Run: headless pygame with SDL's dummy video driver; simulated clock (each Clock.tick advances the game by its frame time, no real sleeping); random seed 0; keys injected as events and as key.get_pressed() state; no mouse input.
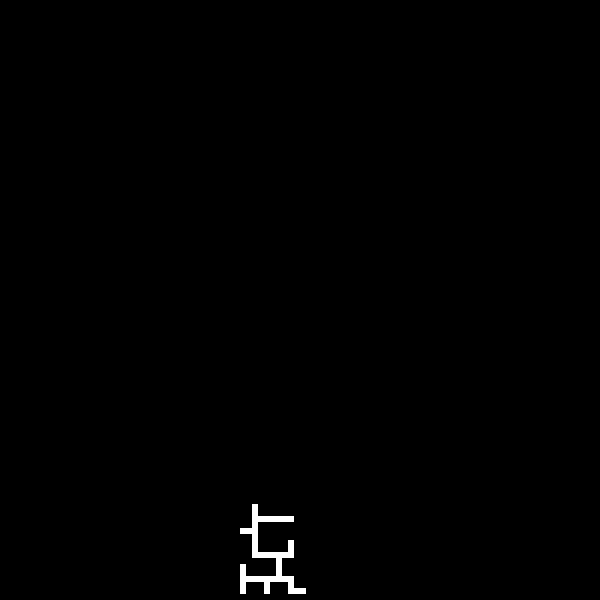
Frame 1 of 4 · flips 1–60 · no input
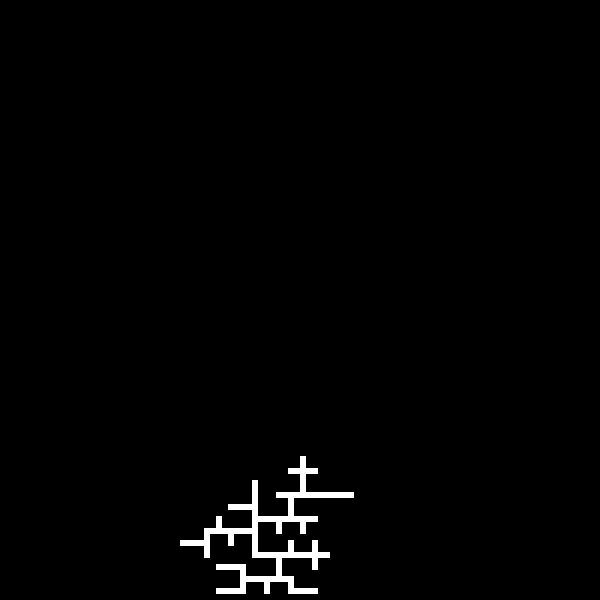
Frame 2 of 4 · flips 61–180 · tapped SPACE, RETURN · held RIGHT (→), D
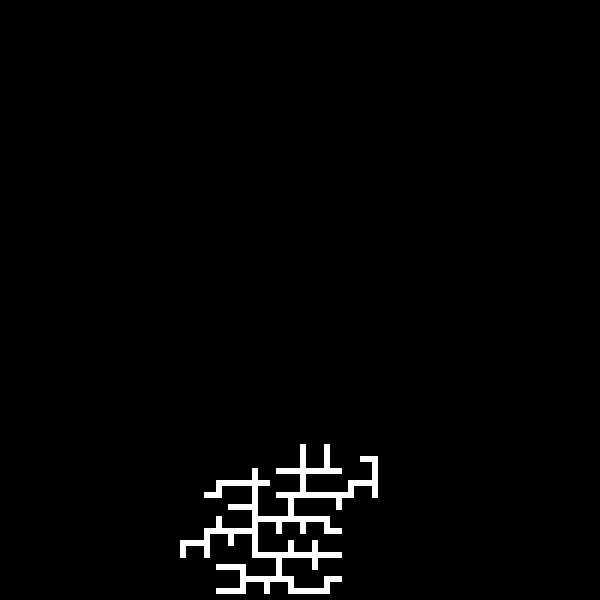
Frame 3 of 4 · flips 181–300 · held DOWN (↓), S
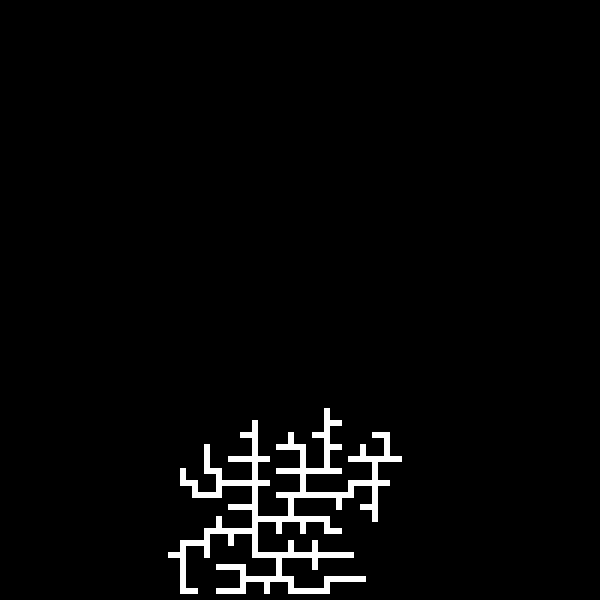
Frame 4 of 4 · flips 301–420 · held LEFT (←), A, UP (↑), W

The pygame program that drew these frames:

import pygame
import random
import sys

# Initialize Pygame
pygame.init()

# Constants for screen and grid size
SCREEN_WIDTH, SCREEN_HEIGHT = 600, 600
GRID_SIZE = 100  # 20x20 grid for the maze
CELL_SIZE = SCREEN_WIDTH // GRID_SIZE
FPS = 60

# Colors
WHITE = (255, 255, 255)
BLACK = (0, 0, 0)
GRAY = (200, 200, 200)
DARK_GRAY = (50, 50, 50)  # Darker border color
GREEN = (0, 255, 0)
RED = (255, 0, 0)
WALL = '#'

# Set up the display (initially windowed)
screen = pygame.display.set_mode((SCREEN_WIDTH, SCREEN_HEIGHT), pygame.RESIZABLE)
pygame.display.set_caption("Maze Generation and Solver Visualization")

# Clock for frame control
clock = pygame.time.Clock()

# Font setup for text inside cells
font = pygame.font.SysFont(None, 24)

def toggle_fullscreen():
    if screen.get_flags() & pygame.FULLSCREEN:
        pygame.display.set_mode((SCREEN_WIDTH, SCREEN_HEIGHT), pygame.RESIZABLE)
    else:
        pygame.display.set_mode((SCREEN_WIDTH, SCREEN_HEIGHT), pygame.FULLSCREEN)

class MazeGenerator:
    def __init__(self, rows, cols):
        self.rows = rows
        self.cols = cols
        self.grid = [['#' for _ in range(cols)] for _ in range(rows)]

    def generate_maze(self):
        start_x = random.randint(0, self.cols // 2) * 2
        start_y = random.randint(0, self.rows // 2) * 2
        self.grid[start_y][start_x] = ' '
        walls = self.get_walls(start_x, start_y)

        while walls:
            wall = random.choice(walls)
            wx, wy = wall
            if self.is_valid_wall(wx, wy):
                self.grid[wy][wx] = ' '
                self.connect_cells(wx, wy)
                new_walls = self.get_walls(wx, wy)
                walls.extend(new_walls)
            walls.remove(wall)
            self.draw_maze_step()

        # Set the start and end points
        self.grid[0][0] = ' '
        self.grid[self.rows - 1][self.cols - 1] = ' '

    def get_walls(self, x, y):
        walls = []
        if x > 1:
            walls.append((x - 2, y))
        if x < self.cols - 2:
            walls.append((x + 2, y))
        if y > 1:
            walls.append((x, y - 2))
        if y < self.rows - 2:
            walls.append((x, y + 2))
        return walls

    def is_valid_wall(self, x, y):
        passage_count = 0
        if x > 1 and self.grid[y][x - 2] == ' ':
            passage_count += 1
        if x < self.cols - 2 and self.grid[y][x + 2] == ' ':
            passage_count += 1
        if y > 1 and self.grid[y - 2][x] == ' ':
            passage_count += 1
        if y < self.rows - 2 and self.grid[y + 2][x] == ' ':
            passage_count += 1
        return passage_count == 1

    def connect_cells(self, x, y):
        if x > 1 and self.grid[y][x - 2] == ' ':
            self.grid[y][x - 1] = ' '
        if x < self.cols - 2 and self.grid[y][x + 2] == ' ':
            self.grid[y][x + 1] = ' '
        if y > 1 and self.grid[y - 2][x] == ' ':
            self.grid[y - 1][x] = ' '
        if y < self.rows - 2 and self.grid[y + 2][x] == ' ':
            self.grid[y + 1][x] = ' '

    def draw_maze_step(self):
        screen.fill(BLACK)
        for y in range(self.rows):
            for x in range(self.cols):
                color = WHITE if self.grid[y][x] == ' ' else BLACK
                pygame.draw.rect(screen, color, (x * CELL_SIZE, y * CELL_SIZE, CELL_SIZE, CELL_SIZE))
        pygame.display.update()

    def draw_maze(self, offset_x, offset_y):
        screen.fill(BLACK)
        for y in range(self.rows):
            for x in range(self.cols):
                color = WHITE if self.grid[y][x] == ' ' else BLACK
                pygame.draw.rect(screen, color, (offset_x + x * CELL_SIZE, offset_y + y * CELL_SIZE, CELL_SIZE, CELL_SIZE))
        pygame.display.update()

class MazeSolver:
    def __init__(self, maze):
        self.maze = maze
        self.visited = [[False for _ in range(len(maze[0]))] for _ in range(len(maze))]
        self.solution = []

    def solve_maze(self, start_x, start_y, end_x, end_y, screen, offset_x, offset_y):
        if self.dfs(start_x, start_y, end_x, end_y, screen, offset_x, offset_y):
            print("Maze Solved! Path:")
            print(self.solution)
        else:
            print("No solution found.")

    def dfs(self, x, y, end_x, end_y, screen, offset_x, offset_y):
        # Check if out of bounds or visited or it's a wall
        if x < 0 or y < 0 or x >= len(self.maze[0]) or y >= len(self.maze) or self.visited[y][x] or self.maze[y][x] == WALL:
            return False

        # Mark the current position as visited and add to the solution path
        self.visited[y][x] = True
        self.solution.append((x, y))

        # Visualize the current position being visited
        pygame.draw.rect(screen, GREEN, (offset_x + x * CELL_SIZE, offset_y + y * CELL_SIZE, CELL_SIZE, CELL_SIZE))
        pygame.display.update()
        pygame.time.delay(50)

        # Check if we reached the end
        if x == end_x and y == end_y:
            return True

        # Explore the neighbors (North, South, East, West)
        if (self.dfs(x + 1, y, end_x, end_y, screen, offset_x, offset_y) or  # Right
            self.dfs(x - 1, y, end_x, end_y, screen, offset_x, offset_y) or  # Left
            self.dfs(x, y + 1, end_x, end_y, screen, offset_x, offset_y) or  # Down
            self.dfs(x, y - 1, end_x, end_y, screen, offset_x, offset_y)):   # Up
            return True

        # Backtrack if no solution found
        self.solution.pop()
        pygame.draw.rect(screen, RED, (offset_x + x * CELL_SIZE, offset_y + y * CELL_SIZE, CELL_SIZE, CELL_SIZE))
        pygame.display.update()
        pygame.time.delay(50)

        return False

# Main loop
def main():
    maze_gen = MazeGenerator(GRID_SIZE, GRID_SIZE)
    maze_gen.generate_maze()

    # Set up solver for the generated maze
    solver = MazeSolver(maze_gen.grid)

    running = True
    fullscreen = False

    # Player starting position (top-left corner)
    player_pos = [0, 0]

    # Set a speed for movement delay (in milliseconds)
    move_delay = 150  # 150ms delay between movements
    last_move_time = 0

    # Solve the maze and display the solution path
    solver.solve_maze(0, 0, GRID_SIZE - 1, GRID_SIZE - 1, screen, 0, 0)

    while running:
        for event in pygame.event.get():
            if event.type == pygame.QUIT:
                running = False
            elif event.type == pygame.KEYDOWN:
                if event.key == pygame.K_f:
                    # Toggle fullscreen when 'f' is pressed
                    toggle_fullscreen()

        # Get the current time in milliseconds
        current_time = pygame.time.get_ticks()

        # Get current screen size
        current_width, current_height = screen.get_size()

        # Calculate offsets to center the grid in fullscreen mode
        offset_x = (current_width - SCREEN_WIDTH) // 2
        offset_y = (current_height - SCREEN_HEIGHT) // 2

        # Handle key presses for continuous movement
        keys = pygame.key.get_pressed()

        if current_time - last_move_time > move_delay:  # Check if enough time has passed since the last move
            if (keys[pygame.K_w] or keys[pygame.K_UP]) and player_pos[1] > 0:  # Move up
                if maze_gen.grid[player_pos[1] - 1][player_pos[0]] == ' ':
                    player_pos[1] -= 1
                    last_move_time = current_time
            elif (keys[pygame.K_s] or keys[pygame.K_DOWN]) and player_pos[1] < GRID_SIZE - 1:  # Move down
                if maze_gen.grid[player_pos[1] + 1][player_pos[0]] == ' ':
                    player_pos[1] += 1
                    last_move_time = current_time
            elif (keys[pygame.K_a] or keys[pygame.K_LEFT]) and player_pos[0] > 0:  # Move left
                if maze_gen.grid[player_pos[1]][player_pos[0] - 1] == ' ':
                    player_pos[0] -= 1
                    last_move_time = current_time
            elif (keys[pygame.K_d] or keys[pygame.K_RIGHT]) and player_pos[0] < GRID_SIZE - 1:  # Move right
                if maze_gen.grid[player_pos[1]][player_pos[0] + 1] == ' ':
                    player_pos[0] += 1
                    last_move_time = current_time

        # Fill the screen with white
        screen.fill(WHITE)

        # Draw the maze
        maze_gen.draw_maze(offset_x, offset_y)

        # Draw the player (red square)
        player_rect = pygame.Rect(offset_x + player_pos[0] * CELL_SIZE, offset_y + player_pos[1] * CELL_SIZE, CELL_SIZE, CELL_SIZE)
        pygame.draw.rect(screen, RED, player_rect)

        # Update the display
        pygame.display.flip()

        clock.tick(FPS)

    pygame.quit()
    sys.exit()

if __name__ == "__main__":
    main()
